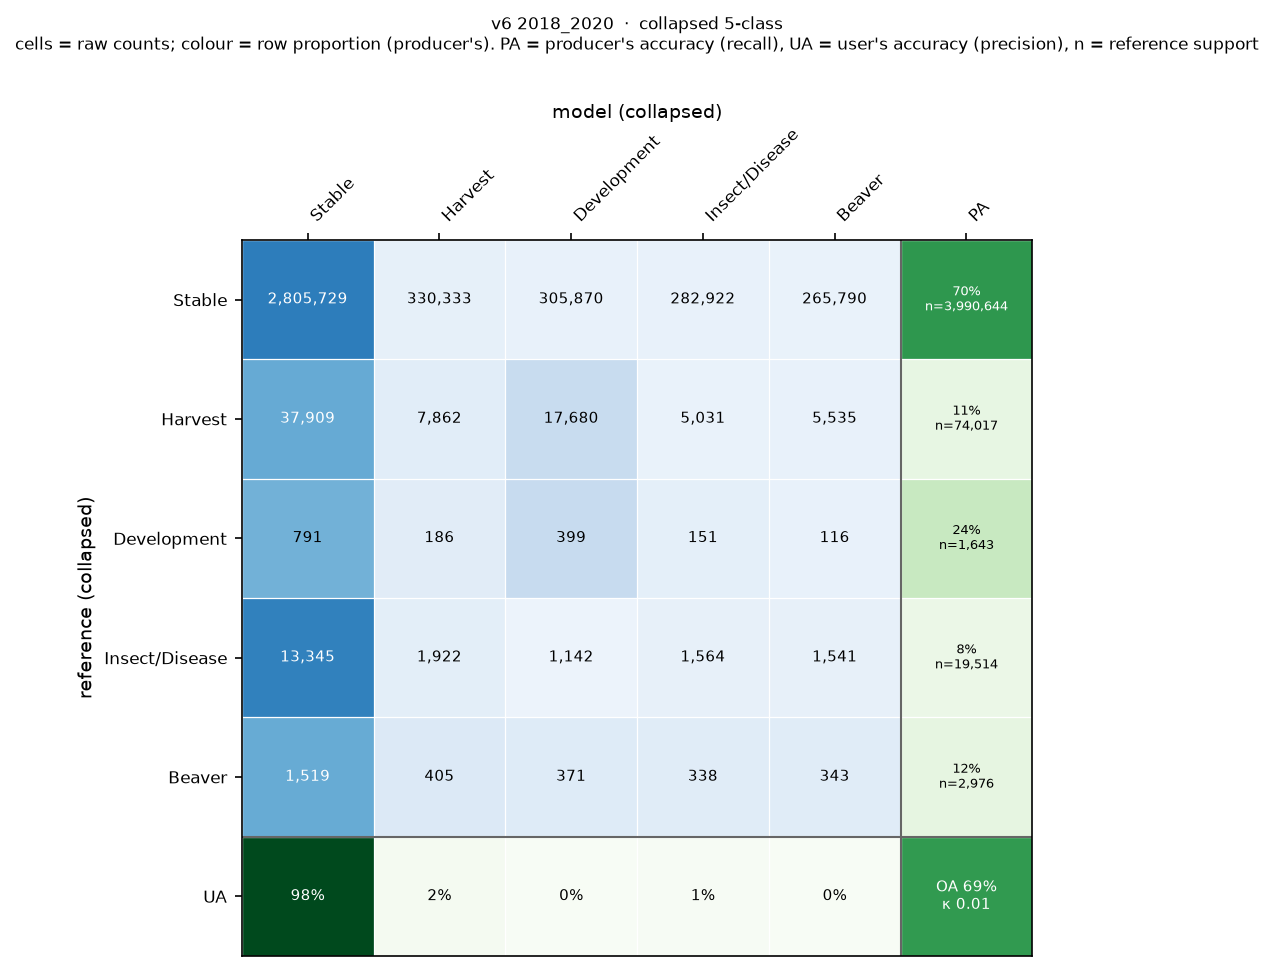

Data behind this chart, as committed beside it:
, Stable, Harvest, Development, Insect/Disease, Beaver
Stable, 2805729, 330333, 305870, 282922, 265790
Harvest, 37909, 7862, 17680, 5031, 5535
Development, 791, 186, 399, 151, 116
Insect/Disease, 13345, 1922, 1142, 1564, 1541
Beaver, 1519, 405, 371, 338, 343
